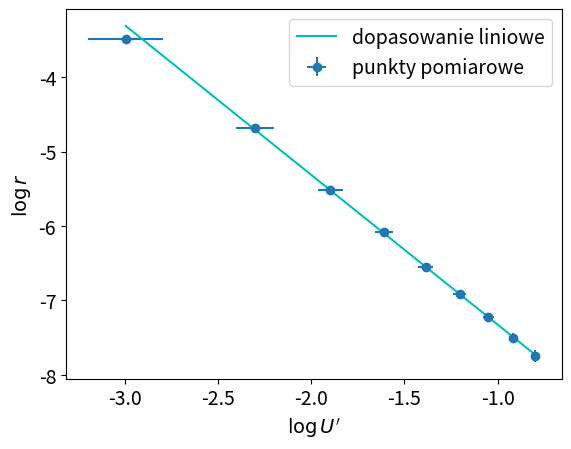

Write the Python code that produced this figure. (Note: this script raises an exception after producing the figure.)
import scipy
import matplotlib.pyplot as plt
import numpy as np
import os

plt.rcParams.update({"font.size": 14})

IMAGE_PATH = "images"

MILI = 1e-3
CENTY = 1e-2
KELVIN = 273.15
BLACK_EMISSITY = 0.95
TEMP_ERROR = 1
DISTANCE_ERROR = 1 * CENTY

cube_measurements = np.array(
    [
        [50, 55, 60, 65, 70, 75, 80, 85, 90, 95, 100, 105, 110, 115, 120],  # T [C]
        [
            2.05,
            2.56,
            2.94,
            3.45,
            3.89,
            4.43,
            4.97,
            5.43,
            5.95,
            6.52,
            7.12,
            7.66,
            8.34,
            8.87,
            9.52,
        ],  # U_czarna [mV]
        [
            2.05,
            2.56,
            2.93,
            3.41,
            3.89,
            4.40,
            4.94,
            5.41,
            5.85,
            6.48,
            7.06,
            7.63,
            8.32,
            8.85,
            9.52,
        ],  # U_biała [mV]
        [
            0.17,
            0.18,
            0.23,
            0.25,
            0.26,
            0.29,
            0.32,
            0.34,
            0.38,
            0.42,
            0.45,
            0.50,
            0.54,
            0.58,
            0.63,
        ],  # U_metal_błyszczący [mV]
        [
            0.53,
            0.63,
            0.71,
            0.80,
            0.95,
            1.04,
            1.16,
            1.28,
            1.39,
            1.53,
            1.71,
            1.85,
            2.06,
            2.15,
            2.34,
        ],  # U_metal_matowy [mV]
        [
            0.15,
            0.15,
            0.15,
            0.17,
            0.21,
            0.19,
            0.17,
            0.14,
            0.14,
            0.17,
            0.19,
            0.21,
            0.24,
            0.26,
            0.25,
        ],  # U_otoczenie [mV]
    ]
)
cube_measurements[1:] = MILI * cube_measurements[1:]
cube_measurements[0] = KELVIN + cube_measurements[0]

REFERENCE_TEMP = 300
REFERENCE_RESISTANCE = 0.277

BULB_DISTANCE = 1.54  # d [m]
SENSOR_DISTANCE = 1.49  # d [m]
temp_measurments = np.array(
    [
        [
            0.828,
            1.775,
            2.725,
            3.681,
            4.64,
            5.60,
            6.57,
            7.53,
            8.50,
            9.47,
        ],  # U_żarówka [V]
        [
            0.919,
            1.191,
            1.432,
            1.648,
            1.847,
            2.033,
            2.207,
            2.370,
            2.524,
            2.671,
        ],  # I_żarówka [A]
        [
            0.25,
            1.20,
            2.89,
            5.68,
            9.12,
            12.31,
            16.15,
            20.25,
            25.13,
            30.24,
        ],  # U_czujnik [mV]
        [
            0.05,
            0.05,
            0.05,
            0.07,
            0.08,
            0.06,
            0.09,
            0.08,
            0.10,
            0.11,
        ],  # U_otoczenie [mV]
    ]
)
temp_measurments[2:] = MILI * temp_measurments[2:]

DISTANCE_BULB_VOLTAGE = 9.47
DISTANCE_BULB_CURRENT = 2.670
distance_measurments = np.array(
    [
        [149, 144, 139, 134, 129, 124, 119, 114, 109],  # d [cm]
        [30.58, 9.29, 4.11, 2.36, 1.52, 1.08, 0.82, 0.64, 0.52],  # U_czujnik [mV]
        [0.12, 0.10, 0.11, 0.11, 0.11, 0.08, 0.06, 0.05, 0.05],  # U_otoczenie [mV]
    ]
)
distance_measurments[1:] = MILI * distance_measurments[1:]
distance_measurments[0] = CENTY * distance_measurments[0]


def MeanAndStatisticalError(x):
    mean = np.mean(x)
    stat_err = np.sqrt(np.sum((x - mean) ** 2) / len(x))
    return mean, stat_err


def CombinedError(stat, measur):
    return np.sqrt(stat**2 + measur**2 / 3)


def DetectorVoltageError(voltage):
    return voltage * 0.0012 + MILI * 0.02


def BulbVoltageError(voltage):
    voltage_err = 0.005 * voltage
    voltage_err[voltage > 4] += 0.03
    voltage_err[voltage <= 4] += 0.003

    return np.abs(voltage_err)


def BulbCurrentError(current):
    return 0.02 * current + 0.005


def BackgroundVoltage(measurments):
    mean_surrounding_voltage, mean_surrounding_voltage_staterr = (
        MeanAndStatisticalError(measurments)
    )
    mean_surrounding_voltage_measerr = DetectorVoltageError(mean_surrounding_voltage)
    mean_surrounding_voltage_err = CombinedError(
        mean_surrounding_voltage_staterr, DetectorVoltageError(mean_surrounding_voltage)
    )
    print(
        f"mean surronding voltage: {mean_surrounding_voltage}, statistical error: {mean_surrounding_voltage_staterr}, measurment error: {mean_surrounding_voltage_measerr}, error: {mean_surrounding_voltage_err}"
    )
    return mean_surrounding_voltage, mean_surrounding_voltage_err


def LinearModel(params, x):
    m, c = params
    return m * x + c


def FitToLinearModel(x, y, x_err, y_err):
    linear = scipy.odr.Model(LinearModel)
    data = scipy.odr.RealData(x, y, sx=x_err, sy=y_err)
    initial_guess = [1.0, 0.0]

    odr = scipy.odr.ODR(data, linear, beta0=initial_guess)
    out = odr.run()
    return out.beta, out.sd_beta


def PlotLineFit(
    x,
    y,
    x_err,
    y_err,
    params,
    x_label,
    y_label,
    data_label,
    fit_label,
    title,
    line_color,
):
    plt.errorbar(x, y, xerr=x_err, yerr=y_err, fmt="o", label=data_label)
    x_fit = np.linspace(min(x), max(x), 200)
    y_fit = LinearModel(params, x_fit)
    plt.plot(x_fit, y_fit, f"-{line_color}", label=fit_label)
    plt.xlabel(x_label)
    plt.ylabel(y_label)
    plt.legend()
    plt.savefig(os.path.join(IMAGE_PATH, f"{title}.png"), dpi=300, bbox_inches="tight")
    plt.clf()


def AdjustVoltage(voltage, adjustment, adjustment_err):
    voltage_adj = voltage - adjustment
    voltage_adj_err = np.sqrt(DetectorVoltageError(voltage) ** 2 + adjustment_err**2)
    return voltage_adj, np.abs(voltage_adj_err)


def CubeLineFit(temp, temp_err, voltage, adjustment, adjustment_err, title, line_color):
    voltage_adj, voltage_adj_err = AdjustVoltage(voltage, adjustment, adjustment_err)
    temp_adj = temp**4
    temp_adj_err = 4 * temp**3 * temp_err
    params_out, params_err = FitToLinearModel(
        temp_adj, voltage_adj, temp_adj_err, voltage_adj_err
    )
    print(f"fited line params: {params_out}, error: {params_err}")
    PlotLineFit(
        temp_adj,
        voltage_adj / MILI,
        temp_adj_err,
        voltage_adj_err / MILI,
        params_out / MILI,
        r"$T^4 \, [K^4]$",
        r"$U' \, [mV]$",
        "punkty pomiarowe",
        "dopasowanie liniowe",
        title,
        line_color,
    )
    return params_out, params_err


def Emissity(black_params, other_params, black_params_err, other_params_err):
    emissity = BLACK_EMISSITY * other_params[0] / black_params[0]
    emissity_err = (
        BLACK_EMISSITY
        * emissity
        * np.sqrt(
            (black_params_err[0] / black_params[0]) ** 2
            + (other_params_err[0] / other_params[0]) ** 2
        )
    )
    return emissity, emissity_err


def CubeAnalysis():
    mean_surrounding_voltage, mean_surrounding_voltage_err = BackgroundVoltage(
        cube_measurements[-1]
    )
    black_params, black_params_err = CubeLineFit(
        cube_measurements[0],
        TEMP_ERROR,
        cube_measurements[1],
        mean_surrounding_voltage,
        mean_surrounding_voltage_err,
        "cube_black",
        "k",
    )
    white_params, white_params_err = CubeLineFit(
        cube_measurements[0],
        TEMP_ERROR,
        cube_measurements[2],
        mean_surrounding_voltage,
        mean_surrounding_voltage_err,
        "cube_white",
        "y",
    )
    shining_params, shining_params_err = CubeLineFit(
        cube_measurements[0],
        TEMP_ERROR,
        cube_measurements[3],
        mean_surrounding_voltage,
        mean_surrounding_voltage_err,
        "cube_shining",
        "m",
    )
    dull_params, dull_params_err = CubeLineFit(
        cube_measurements[0],
        TEMP_ERROR,
        cube_measurements[4],
        mean_surrounding_voltage,
        mean_surrounding_voltage_err,
        "cube_dull",
        "g",
    )
    white_emissity, white_emissity_err = Emissity(
        black_params, white_params, black_params_err, white_params_err
    )
    shining_emissity, shining_emissity_err = Emissity(
        black_params, shining_params, black_params_err, shining_params_err
    )
    dull_emissity, dull_emissity_err = Emissity(
        black_params, dull_params, black_params_err, dull_params_err
    )
    print(f"emissity for white side: {white_emissity}, error: {white_emissity_err}")
    print(
        f"emissity for shining side: {shining_emissity}, error: {shining_emissity_err}"
    )
    print(f"emissity for dull side: {dull_emissity}, error: {dull_emissity_err}")


def Resistance(voltage, current, voltage_err, current_err):
    resistance = voltage / current
    resistance_err = resistance * np.sqrt(
        (voltage_err / voltage) ** 2 + (current_err / current) ** 2
    )
    return resistance, np.abs(resistance_err)


def Alpha(resistance, resistance_err):
    exp = 0.11778
    alpha = 0.00407 * ((resistance / REFERENCE_RESISTANCE) ** exp)
    alpha_err = exp * alpha * resistance_err / resistance
    return alpha, np.abs(alpha_err)


def BulbTemperature(resistance, resistance_err):
    alpha = Alpha(resistance, resistance_err)
    temp = (resistance - REFERENCE_RESISTANCE) / (
        alpha[0] * REFERENCE_RESISTANCE
    ) + REFERENCE_TEMP
    temp_err = np.sqrt(
        (resistance_err / (alpha[0] * REFERENCE_RESISTANCE)) ** 2
        + (resistance * alpha[1] / (alpha[0] ** 2 * REFERENCE_RESISTANCE)) ** 2
    )
    return temp, np.abs(temp_err)


def Chi2TestBoltzmanTemp(T4, T4_err, voltage, voltage_err, params, df):
    line = (LinearModel(params, T4) - voltage) ** 2
    sigma = T4_err**2 * (params[0] ** 2) + voltage_err**2
    chi = np.sum(line / sigma)
    p = scipy.stats.chi2.sf(chi, df)
    return chi, p


def TemperatureAnalysisExponent():
    temp, temp_err = BulbTemperature(
        *Resistance(
            temp_measurments[0],
            temp_measurments[1],
            BulbVoltageError(temp_measurments[0]),
            BulbCurrentError(temp_measurments[1]),
        )
    )
    mean_background_voltage, mean_background_voltage_err = BackgroundVoltage(
        temp_measurments[-1]
    )
    params_out, params_err = CubeLineFit(
        temp,
        temp_err,
        temp_measurments[2],
        mean_background_voltage,
        mean_background_voltage_err,
        "boltzman_temp",
        "r",
    )
    voltage_adj, voltage_adj_err = AdjustVoltage(
        temp_measurments[2], mean_background_voltage, mean_background_voltage_err
    )
    chi = Chi2TestBoltzmanTemp(
        temp**4,
        4 * temp**3 * temp_err,
        voltage_adj,
        voltage_adj_err,
        params_out,
        len(temp_measurments) - 2,
    )
    print(f"resulting chi2 test: {chi}")


def InverseSquareLaw(distance, distance_err):
    distance_adj = 1 / distance**2
    distance_adj_err = 2 * distance_err / (distance_adj**3)
    return distance_adj, distance_adj_err


def Chi2TestBoltzmanDistance(x, y, x_err, y_err, params, df):
    line = (LinearModel(params, np.log(x)) - np.log(y)) ** 2
    sigma = (x_err / x) ** 2 + (y_err / y) ** 2
    chi = np.sum(line / sigma)
    p_simple = scipy.stats.chi2.sf(chi, df)
    return chi, p_simple


def DistanceAnalysis():
    true_distance = np.abs(distance_measurments[0] - BULB_DISTANCE)
    distance_adj = np.log(true_distance)
    distance_adj_err = np.abs(DISTANCE_ERROR / true_distance)
    mean_background_voltage, mean_background_voltage_err = BackgroundVoltage(
        distance_measurments[-1]
    )
    voltage_adj, voltage_adj_err = AdjustVoltage(
        distance_measurments[1], mean_background_voltage, mean_background_voltage_err
    )
    voltage_adj_log = np.log(voltage_adj)
    voltage_adj_log_err = np.abs(voltage_adj_err / voltage_adj)
    params_out, params_err = FitToLinearModel(
        distance_adj, voltage_adj_log, distance_adj_err, voltage_adj_log_err
    )
    print(f"fited line params: {params_out}, error: {params_err}")
    PlotLineFit(
        distance_adj,
        voltage_adj_log,
        distance_adj_err,
        voltage_adj_log_err,
        params_out,
        r"$\log{U'}$",
        r"$\log{r}$",
        "punkty pomiarowe",
        "dopasowanie liniowe",
        "boltzman_distance",
        "c",
    )
    chi = Chi2TestBoltzmanDistance(
        true_distance,
        voltage_adj,
        DISTANCE_ERROR,
        voltage_adj_err,
        params_out,
        len(distance_measurments[0]) - 2,
    )
    print(f"resulting chi2 test: {chi}")


# CubeAnalysis()
# TemperatureAnalysis()
# TemperatureAnalysisExponent()
DistanceAnalysis()
